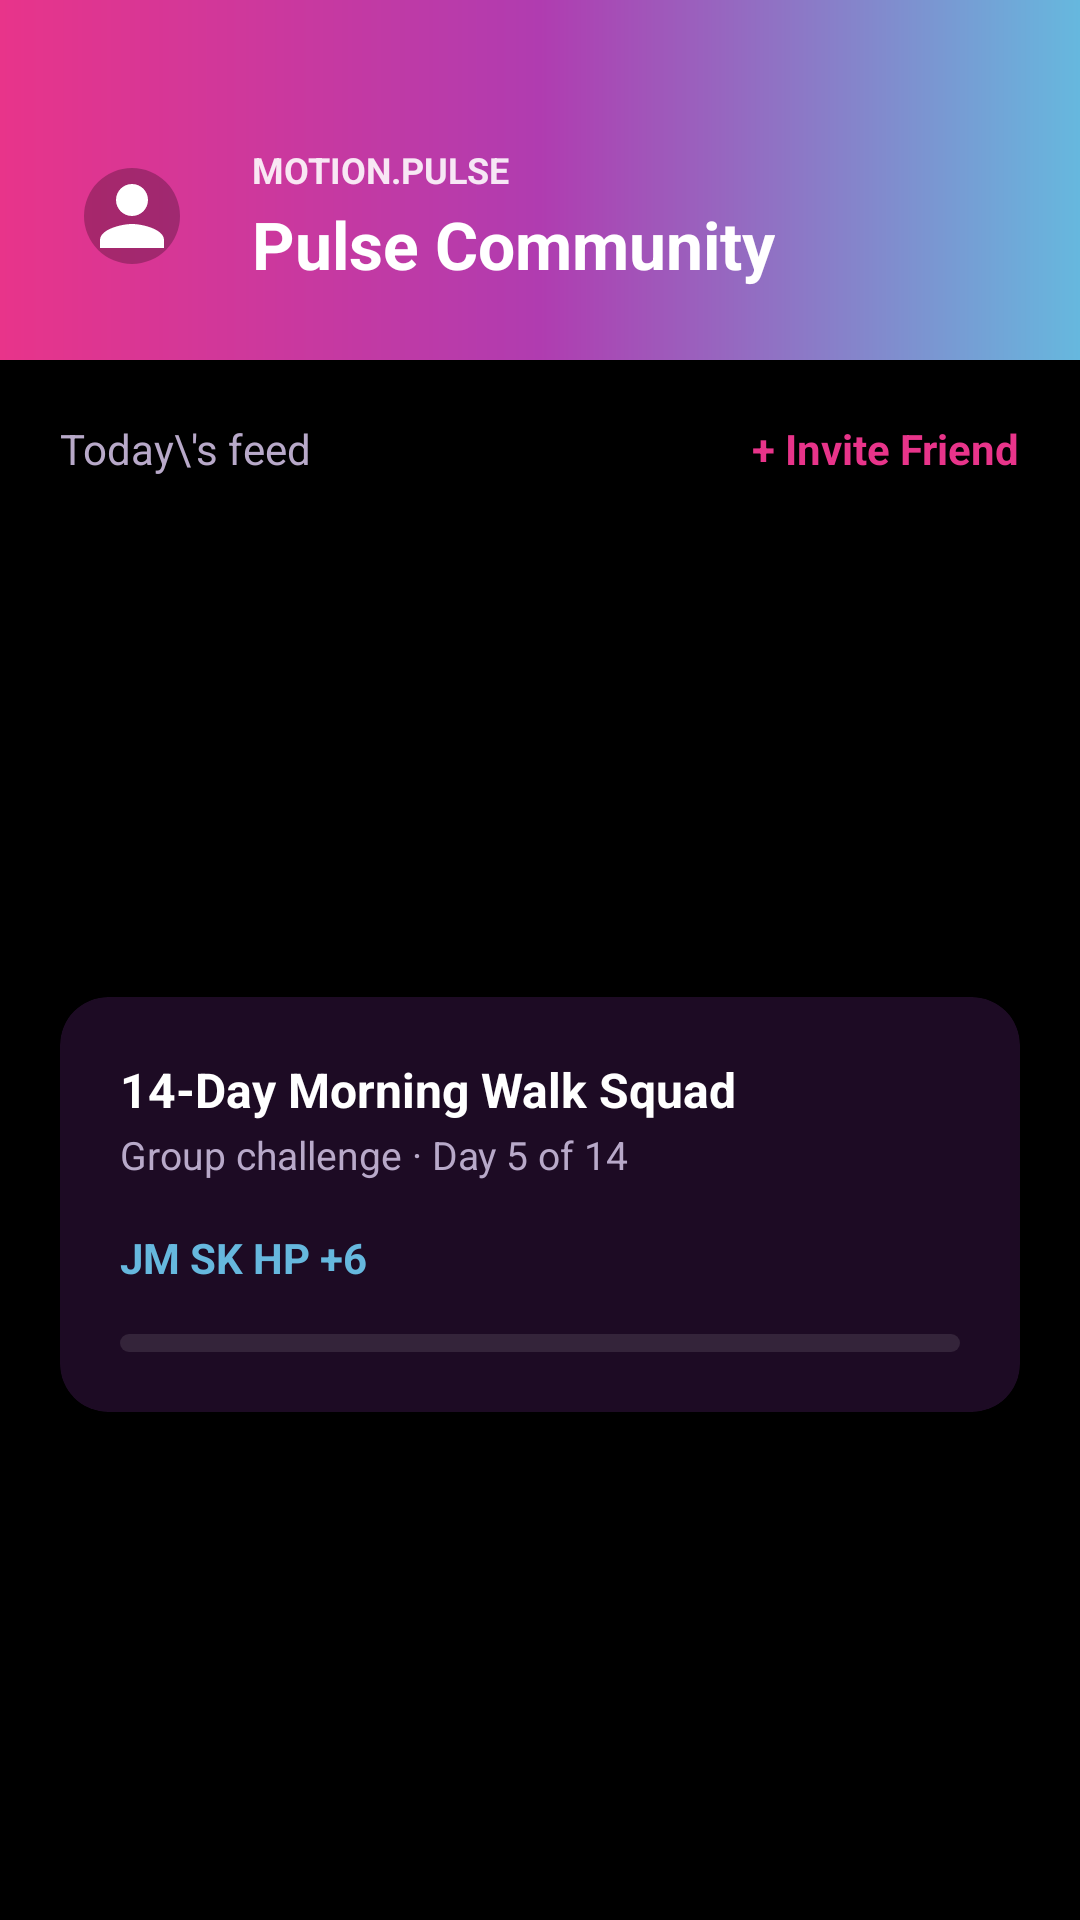

Android layout source for this screen:
<!-- AndroidManifest.xml: application theme Theme.Motionpulse -->
<!-- res/layout/fragment_community.xml -->
<?xml version="1.0" encoding="utf-8"?>
<androidx.core.widget.NestedScrollView
    xmlns:android="http://schemas.android.com/apk/res/android"
    xmlns:app="http://schemas.android.com/apk/res-auto"
    xmlns:tools="http://schemas.android.com/tools"
    android:layout_width="match_parent"
    android:layout_height="match_parent"
    android:background="@color/mp_background"
    android:fillViewport="true">

    <androidx.constraintlayout.widget.ConstraintLayout
        android:layout_width="match_parent"
        android:layout_height="wrap_content">

        
        <androidx.constraintlayout.widget.ConstraintLayout
            android:id="@+id/headerBanner"
            android:layout_width="match_parent"
            android:layout_height="wrap_content"
            android:background="@drawable/gradient_header"
            android:paddingHorizontal="20dp"
            android:paddingTop="48dp"
            android:paddingBottom="24dp"
            app:layout_constraintTop_toTopOf="parent">

            <com.google.android.material.imageview.ShapeableImageView
                android:id="@+id/ivProfilePic"
                android:layout_width="48dp"
                android:layout_height="48dp"
                android:background="#40000000"
                android:padding="8dp"
                android:src="@drawable/ic_nav_profile"
                app:layout_constraintBottom_toBottomOf="parent"
                app:layout_constraintStart_toStartOf="parent"
                app:layout_constraintTop_toTopOf="parent"
                app:shapeAppearanceOverlay="@style/CircleImageView"
                app:tint="@color/mp_text_primary" />

            <LinearLayout
                android:layout_width="0dp"
                android:layout_height="wrap_content"
                android:layout_marginStart="16dp"
                android:orientation="vertical"
                app:layout_constraintBottom_toBottomOf="parent"
                app:layout_constraintEnd_toEndOf="parent"
                app:layout_constraintStart_toEndOf="@id/ivProfilePic"
                app:layout_constraintTop_toTopOf="parent">

                <TextView
                    android:layout_width="wrap_content"
                    android:layout_height="wrap_content"
                    android:text="@string/app_name_wordmark"
                    android:textColor="#E0FFFFFF"
                    android:textSize="12sp"
                    android:textStyle="bold" />

                <TextView
                    android:layout_width="wrap_content"
                    android:layout_height="wrap_content"
                    android:layout_marginTop="2dp"
                    android:text="Pulse Community"
                    android:textColor="@color/mp_text_primary"
                    android:textSize="22sp"
                    android:textStyle="bold" />
            </LinearLayout>

        </androidx.constraintlayout.widget.ConstraintLayout>

        <androidx.constraintlayout.widget.ConstraintLayout
            android:id="@+id/feedHeaderGroup"
            android:layout_width="match_parent"
            android:layout_height="wrap_content"
            android:layout_marginTop="20dp"
            android:paddingHorizontal="20dp"
            app:layout_constraintTop_toBottomOf="@id/headerBanner">

            <TextView
                android:id="@+id/tvFeedTitle"
                android:layout_width="wrap_content"
                android:layout_height="wrap_content"
                android:text="Today\'s feed"
                android:textColor="@color/mp_text_secondary"
                android:textSize="14sp"
                app:layout_constraintBottom_toBottomOf="parent"
                app:layout_constraintStart_toStartOf="parent"
                app:layout_constraintTop_toTopOf="parent" />

            <TextView
                android:id="@+id/btnInviteFriend"
                android:layout_width="wrap_content"
                android:layout_height="wrap_content"
                android:text="+ Invite Friend"
                android:textColor="@color/mp_pink"
                android:textSize="14sp"
                android:textStyle="bold"
                app:layout_constraintBottom_toBottomOf="parent"
                app:layout_constraintEnd_toEndOf="parent"
                app:layout_constraintTop_toTopOf="parent" />

        </androidx.constraintlayout.widget.ConstraintLayout>

        <LinearLayout
            android:id="@+id/feedContainer"
            android:layout_width="match_parent"
            android:layout_height="wrap_content"
            android:layout_marginHorizontal="20dp"
            android:layout_marginTop="12dp"
            android:orientation="vertical"
            app:layout_constraintTop_toBottomOf="@id/feedHeaderGroup" />

        
        <com.google.android.material.card.MaterialCardView
            android:id="@+id/cardChallenge"
            android:layout_width="match_parent"
            android:layout_height="wrap_content"
            android:layout_marginHorizontal="20dp"
            android:layout_marginTop="24dp"
            android:layout_marginBottom="32dp"
            app:cardBackgroundColor="@color/mp_surface"
            app:cardCornerRadius="16dp"
            app:cardElevation="0dp"
            app:strokeWidth="0dp"
            app:layout_constraintBottom_toBottomOf="parent"
            app:layout_constraintTop_toBottomOf="@id/feedContainer">

            <LinearLayout
                android:layout_width="match_parent"
                android:layout_height="wrap_content"
                android:orientation="vertical"
                android:padding="20dp">

                <TextView
                    android:layout_width="wrap_content"
                    android:layout_height="wrap_content"
                    android:text="14-Day Morning Walk Squad"
                    android:textColor="@color/mp_text_primary"
                    android:textSize="16sp"
                    android:textStyle="bold" />

                <TextView
                    android:layout_width="wrap_content"
                    android:layout_height="wrap_content"
                    android:layout_marginTop="2dp"
                    android:text="Group challenge · Day 5 of 14"
                    android:textColor="@color/mp_text_secondary"
                    android:textSize="13sp" />

                
                <FrameLayout
                    android:layout_width="match_parent"
                    android:layout_height="wrap_content"
                    android:layout_marginTop="16dp">

                    
                    <TextView
                        android:layout_width="wrap_content"
                        android:layout_height="wrap_content"
                        android:text="JM SK HP +6"
                        android:textColor="@color/mp_blue"
                        android:textSize="14sp"
                        android:textStyle="bold" />

                </FrameLayout>

                <com.google.android.material.progressindicator.LinearProgressIndicator
                    android:layout_width="match_parent"
                    android:layout_height="wrap_content"
                    android:layout_marginTop="16dp"
                    android:progress="42"
                    app:indicatorColor="@color/mp_pink"
                    app:trackColor="#1AFFFFFF"
                    app:trackCornerRadius="4dp"
                    app:trackThickness="6dp" />

            </LinearLayout>

        </com.google.android.material.card.MaterialCardView>

    </androidx.constraintlayout.widget.ConstraintLayout>
</androidx.core.widget.NestedScrollView>
<!-- resources referenced by this layout -->
<resources>
  <color name="mp_background">#000000</color>
  <color name="mp_blue">#66B8DE</color>
  <color name="mp_pink">#E8348A</color>
  <color name="mp_surface">#1D0B24</color>
  <color name="mp_text_primary">#FFFFFF</color>
  <color name="mp_text_secondary">#B8A9C9</color>
  <!-- drawable gradient_header (drawable) -->
  <?xml version="1.0" encoding="utf-8"?>
  <shape xmlns:android="http://schemas.android.com/apk/res/android"
      android:shape="rectangle">
      <gradient
          android:type="linear"
          android:angle="0"
          android:startColor="@color/mp_pink"
          android:centerColor="@color/mp_purple"
          android:endColor="@color/mp_blue" />
  </shape>
  <!-- drawable ic_nav_profile (drawable) -->
  <vector xmlns:android="http://schemas.android.com/apk/res/android"
      android:width="24dp" android:height="24dp"
      android:viewportWidth="24" android:viewportHeight="24"
      android:tint="?attr/colorControlNormal">
      <path android:fillColor="@android:color/white"
          android:pathData="M12,12c2.21,0 4,-1.79 4,-4s-1.79,-4 -4,-4 -4,1.79 -4,4 1.79,4 4,4zM12,14c-2.67,0 -8,1.34 -8,4v2h16v-2c0,-2.66 -5.33,-4 -8,-4z" />
  </vector>
  <string name="app_name_wordmark">MOTION.PULSE</string>
  <style name="CircleImageView" parent="">
          <item name="cornerSize">50%</item>
      </style>
  <style name="Theme.Motionpulse" parent="Base.Theme.Motionpulse" />
  <color name="mp_purple">#B03CB0</color>
  <style name="Base.Theme.Motionpulse" parent="Theme.MaterialComponents.DayNight.NoActionBar">
          <item name="colorPrimary">@color/mp_purple</item>
          <item name="colorPrimaryVariant">@color/mp_pink</item>
          <item name="colorOnPrimary">@color/mp_text_primary</item>
  
          <item name="colorSecondary">@color/mp_blue</item>
          <item name="colorOnSecondary">@color/mp_text_primary</item>
  
          <item name="android:windowBackground">@color/mp_background</item>
          <item name="android:statusBarColor">@color/mp_background</item>
          <item name="android:navigationBarColor">@color/mp_background</item>
  
          <item name="android:textColorPrimary">@color/mp_text_primary</item>
          <item name="android:textColorSecondary">@color/mp_text_secondary</item>
      </style>
</resources>
